Dataset: mnist (GitHub, bosonlee/arrow-detector). Classes: left, right, straight.

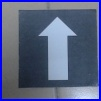
Label: straight

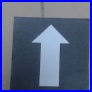
Label: straight

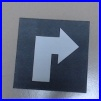
Label: right

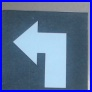
Label: left

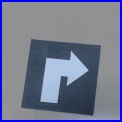
Label: right

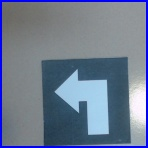
Label: left
